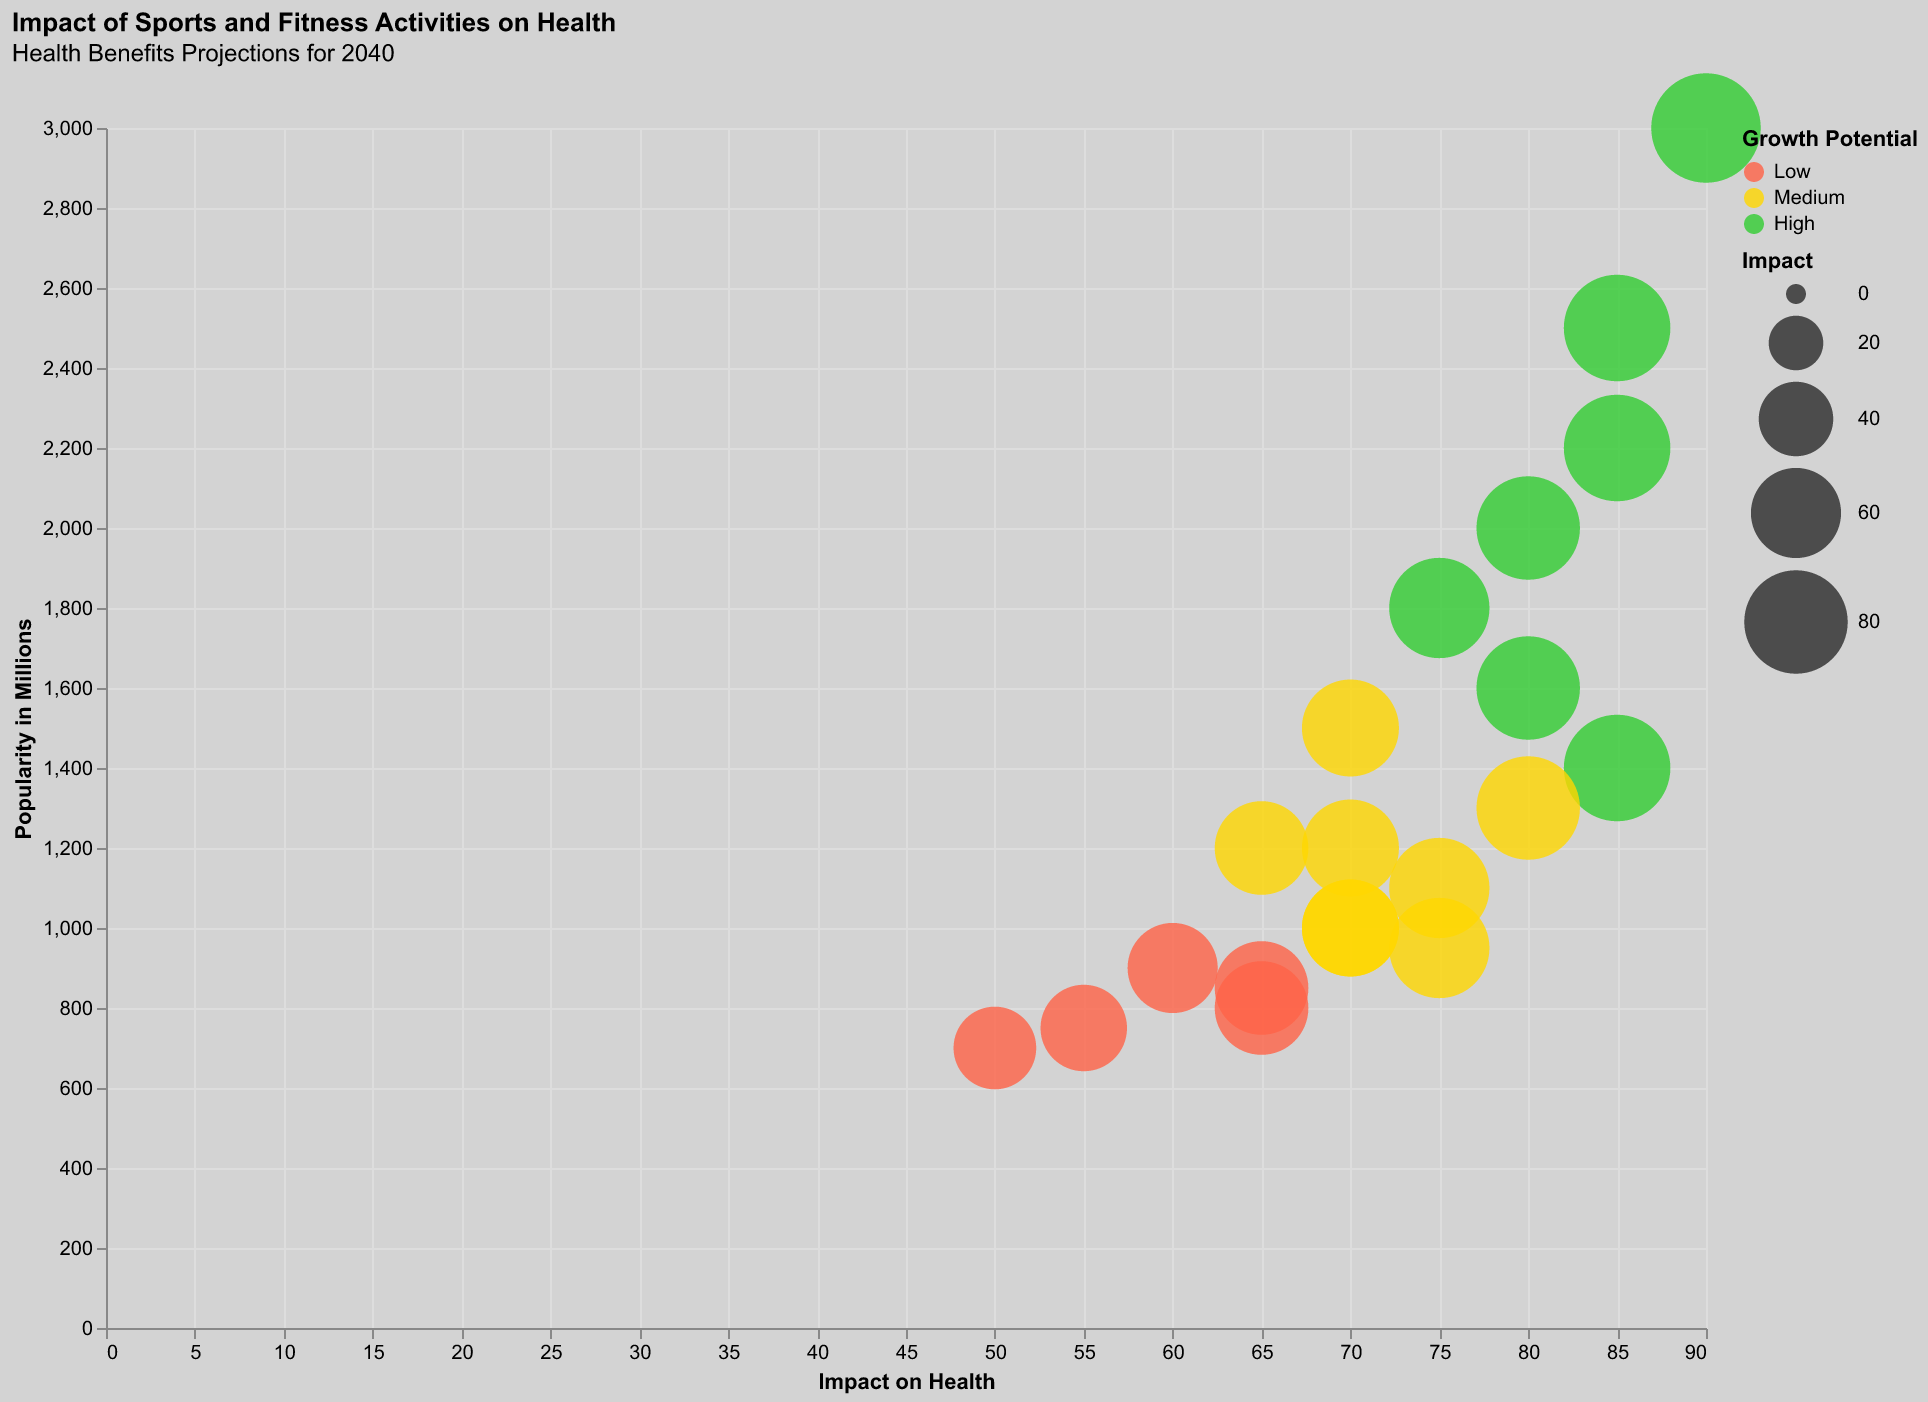

The table this chart was drawn from, first rows:
Activity, Benefit, Impact, Popularity (M), Growth Potential
Running, Cardio Health, 90, 3000, High
Yoga, Mental Wellness, 85, 2500, High
Cycling, Endurance, 80, 2000, High
Weightlifting, Muscle Strength, 70, 1500, Medium
Swimming, Full Body Workout, 75, 1800, High
Pilates, Flexibility, 65, 1200, Medium
Hiking, Cardio Health, 85, 1400, High
CrossFit, Muscle Strength, 80, 1300, Medium
Martial Arts, Self Defense, 75, 1100, Medium
Dance, Mental Wellness, 70, 1000, Medium
Climbing, Endurance, 60, 900, Low
Boxing, Muscle Strength, 65, 850, Low
Rowing, Full Body Workout, 75, 950, Medium
Tennis, Cardio Health, 70, 1200, Medium
Golf, Mental Wellness, 50, 700, Low
Basketball, Endurance, 80, 1600, High
Football, Muscle Strength, 85, 2200, High
Table Tennis, Mental Wellness, 55, 750, Low
Skating, Endurance, 65, 800, Low
Surfing, Full Body Workout, 70, 1000, Medium
